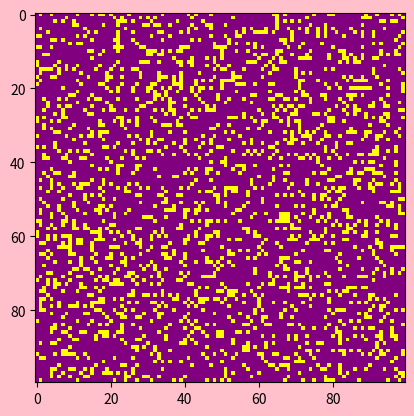

Here is the Python script that generated this plot:
"""
这是简单的元胞自动机的实现，具体的文章中还有森林火灾，蒲公英生成，病毒传播等模拟，
一个简单的元胞自动机的代码实现主要步骤就是：
1. 初始化网格，可以是随机的，也可以是特定的图案，比如滑翔机。
2. 根据规则更新网格，这里是 Conway 生命游戏的规则。
3. 用 matplotlib 动画显示网格的变化。
"""
import sys, argparse
import numpy as np
import matplotlib.pyplot as plt
import matplotlib.animation as animation
from matplotlib.colors import ListedColormap

yeah = ("purple", "yellow")
cmap = ListedColormap(yeah)

ON = 255
OFF = 0
vals = [ON, OFF]


def randomGrid(N):
    """returns a grid of NxN random values"""
    return np.random.choice(vals, N * N, p=[0.2, 0.8]).reshape(
        N, N
    )  # 采用随机的初始状态


def addGlider(i, j, grid):
    """adds a glider with top-left cell at (i, j)"""
    glider = np.array([[0, 0, 255], [255, 0, 255], [0, 255, 255]])
    # 3×3 的 numpy 数组定义了滑翔机图案（看上去是一种在网格中平稳穿越的图案）。
    grid[i : i + 3, j : j + 3] = glider
    # 可以看到如何用 numpy 的切片操作，将这种图案数组复制到模拟的二维网格中
    # 它的左上角放在 i和 j指定的坐标，即用这个方法在网格的特定行和列增加一个图案，


# 实现环形边界条件
def update(frameNum, img, grid, N):
    newGrid = grid.copy()
    for i in range(N):
        for j in range(N):
            total = int(
                (
                    grid[i, (j - 1) % N]
                    + grid[i, (j + 1) % N]
                    + grid[(i - 1) % N, j]
                    + grid[(i + 1) % N, j]
                    + grid[(i - 1) % N, (j - 1) % N]
                    + grid[(i - 1) % N, (j + 1) % N]
                    + grid[(i + 1) % N, (j - 1) % N]
                    + grid[(i + 1) % N, (j + 1) % N]
                )
                / 255
            )
            # 因为需要检测网格的 8个边缘。更简洁的方式是用取模（%）运算符
            # 可以用这个运算符让值在边缘折返

            # Conway实现规则 :生命游戏的规则基于相邻细胞的 ON 或 OFF 数目
            # 为了简化这些规则的应用，可以计算出处于 ON 状态的相邻细胞总数。
            if grid[i, j] == ON:
                if (total < 2) or (total > 3):
                    newGrid[i, j] = OFF
            else:
                if total == 3:
                    newGrid[i, j] = ON

    # update data
    img.set_data(newGrid)
    grid[:] = newGrid[:]
    return (img,)


# 向程序发送命令行参数，mian()
def main():
    # command line arguments are in sys.argv[1], sys.argv[2], ...
    # sys.argv[0] is the script name and can be ignored
    # parse arguments
    parser = argparse.ArgumentParser(
        description="Runs Conway's Game of Life simulation."
    )
    # add arguments
    parser.add_argument(
        "--grid-size", dest="N", required=False
    )  # 定义了可选参数，指定模拟网格大小N
    parser.add_argument(
        "--mov-file", dest="movfile", required=False
    )  # 指定保存.mov 文件的名称
    parser.add_argument(
        "--interval", dest="interval", required=False
    )  # 设置动画更新间隔的毫秒数
    parser.add_argument(
        "--glider", action="store_true", required=False
    )  # 用滑翔机图案开始模拟
    parser.add_argument("--gosper", action="store_true", required=False)
    args = parser.parse_args()

    # 初始化模拟
    # set grid size
    N = 100
    if args.N and int(args.N) > 8:
        N = int(args.N)

    # set animation update interval
    updateInterval = 50
    if args.interval:
        updateInterval = int(args.interval)

    # declare grid
    grid = np.array([])
    # check if "glider" demo flag is specified，设置初始条件，要么是默认的随机图案，要么是滑翔机图案。
    if args.glider:
        grid = np.zeros(N * N).reshape(N, N)  # 创建 N×N 的零值数组，
        addGlider(1, 1, grid)  # 调用 addGlider()方法，初始化带有滑翔机图案的网格
    else:
        # populate grid with random on/off - more off than on
        grid = randomGrid(N)

    # 设置动画
    fig, ax = plt.subplots(facecolor="pink")  # 配置 matplotlib 的绘图和动画参数
    img = ax.imshow(
        grid, cmap=cmap, interpolation="nearest"
    )  # 用plt.show()方法将这个矩阵的值显示为图像，并给 interpolation 选项传入'nearest'值，以得到尖锐的边缘（否则是模糊的）
    ani = animation.FuncAnimation(
        fig,
        update,
        fargs=(
            img,
            grid,
            N,
        ),
        # animation.FuncAnimation()调用函数 update()，该函数在前面的程序中定义，根据 Conway 生命游戏的规则，采用环形边界条件来更新网格。
        frames=10,
        interval=updateInterval,
        save_count=50,
    )
    # number of frames?
    # set the output file
    if args.movfile:
        ani.save(args.movfile, fps=30, extra_args=["-vcodec", "libx264"])
    plt.show()


# call main
if __name__ == "__main__":
    main()
